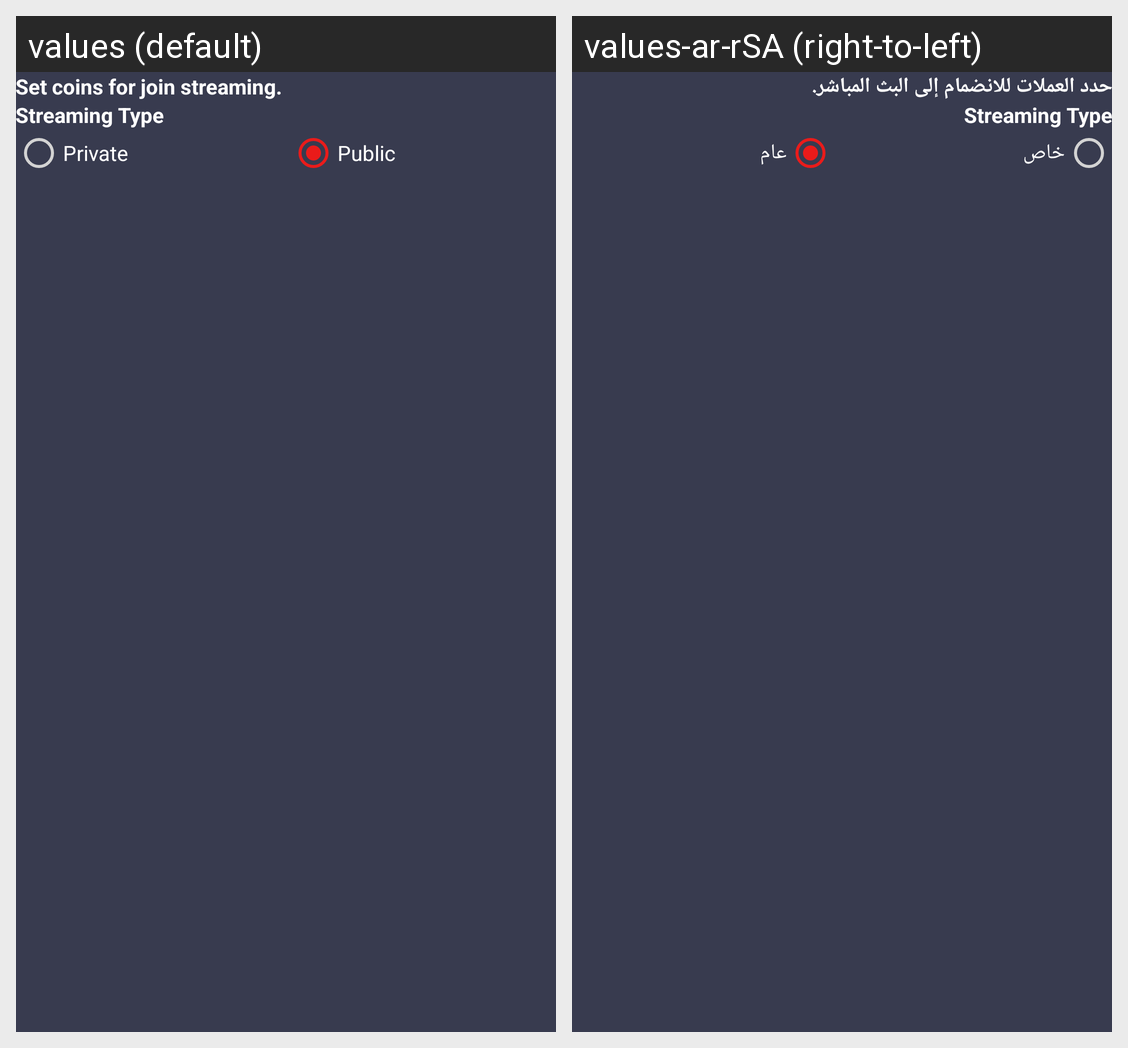

Here is an Android app screen in its default locale and in the app's own translations. Write out the translated-string differences for the strings that appear on this screen.
Android screen res/layout/fragment_setting_bottom_sheet.xml rendered under 2 locales, left to right: values (default), values-ar-rSA (right-to-left). Device: Nexus 5 (rendered at 1080×1920; each locale shown at half size, 540×960, under a caption strip naming it); theme blackStatus.
Strings drawn on this screen, with the default value and each locale's value (text and hints the layout hard-codes, and strings that could not be matched under every locale, appear in the picture but are not listed):

set_coins_for_join_streaming
  values: Set coins for join streaming.
  values-ar-rSA: حدد العملات للانضمام إلى البث المباشر.

private_
  values: Private
  values-ar-rSA: خاص

public_
  values: Public
  values-ar-rSA: عام
